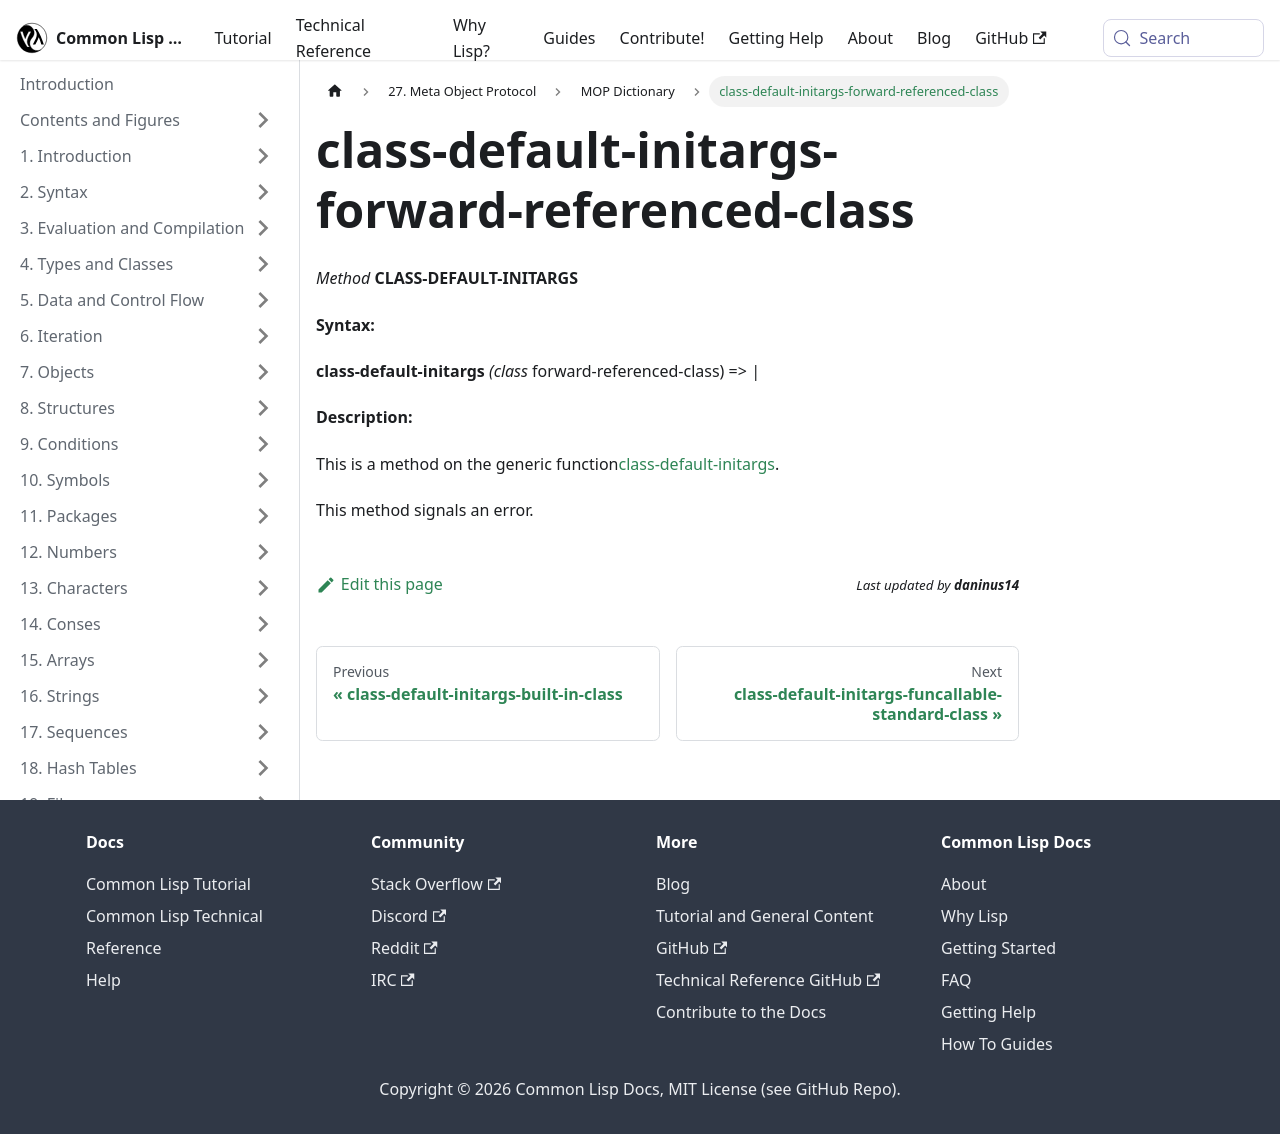

repository: lisp-docs/cl-language-reference · page: meta-object-protocol/dictionary/class-default-initargs-forward-referenced-class.html · generator: docusaurus

class-default-initargs-forward-referenced-class
===============================================

*Method* **CLASS-DEFAULT-INITARGS**

**Syntax:**

**class-default-initargs** *(class* forward-referenced-class) => *|*

**Description:**

This is a method on the generic function[class-default-initargs](/meta-object-protocol/dictionary/class-default-initargs).

This method signals an error.
